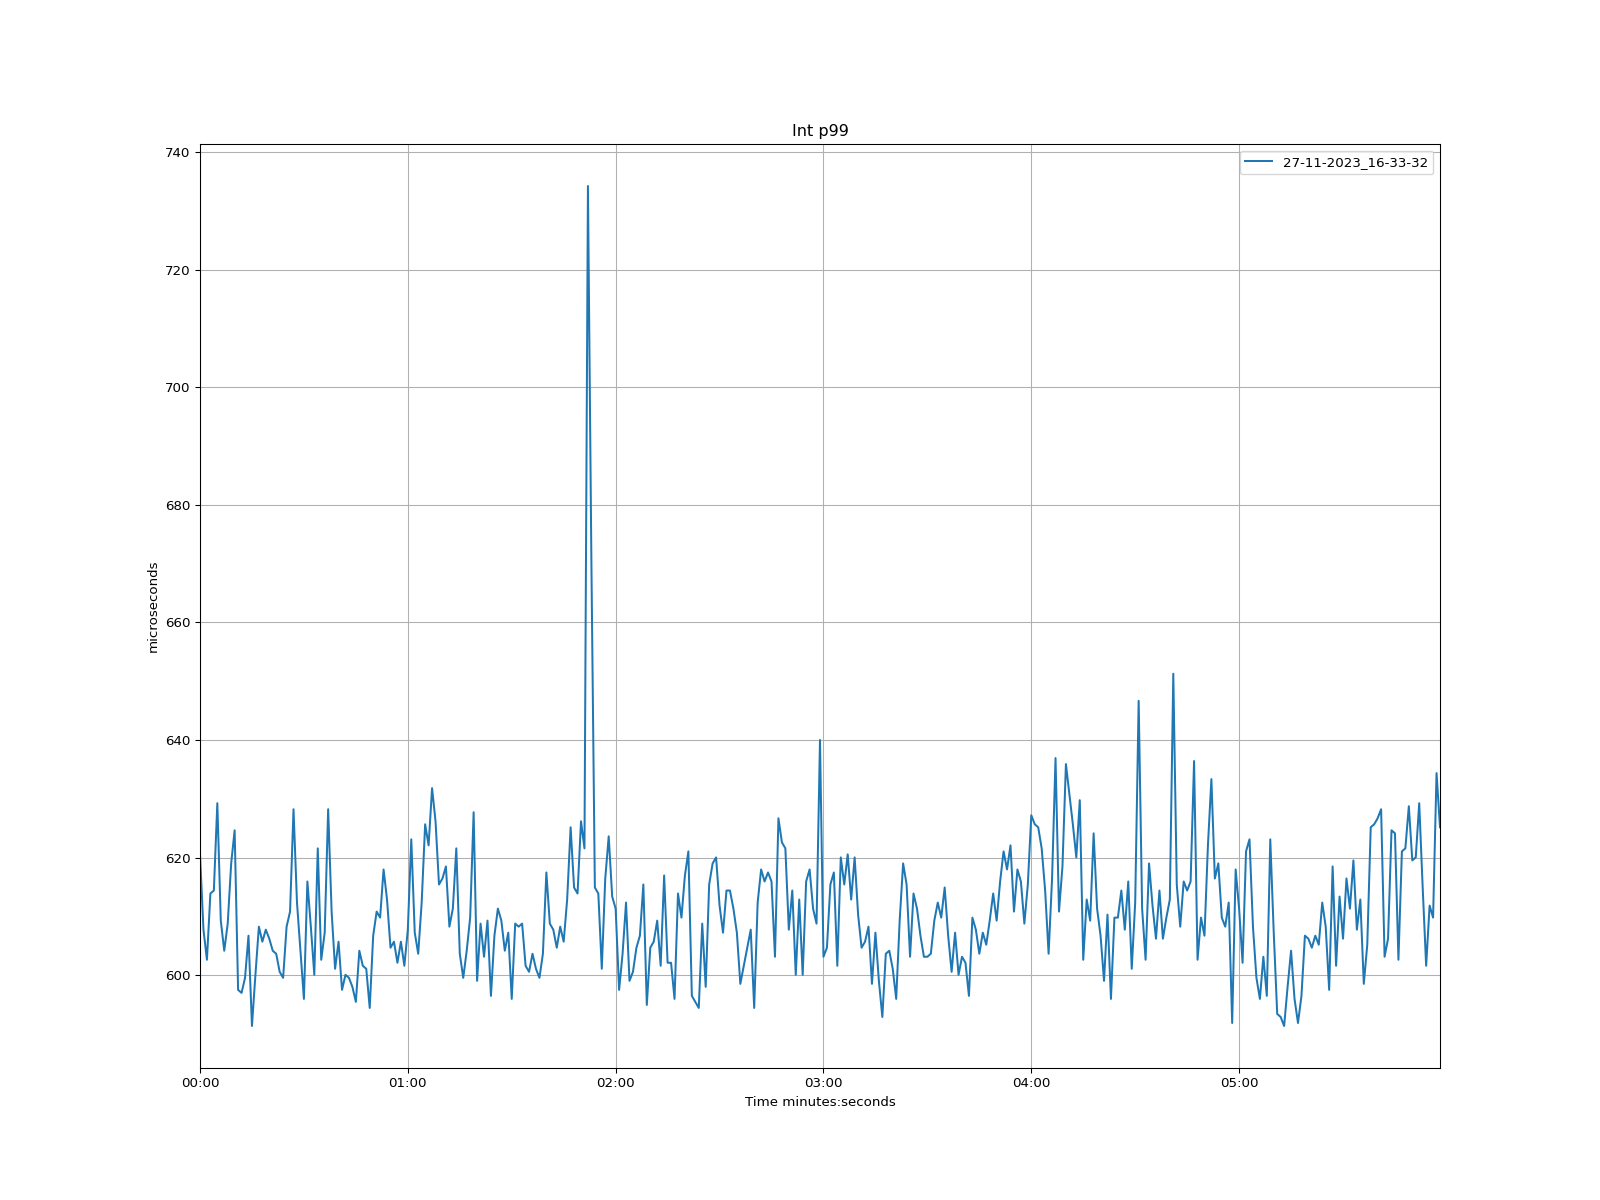

Data behind this chart, as committed beside it:
time, 27-11-2023_16-33-32
1970-01-01 00:00:00, 620.5
1970-01-01 00:00:01, 607.7
1970-01-01 00:00:02, 602.6
1970-01-01 00:00:03, 613.9
1970-01-01 00:00:04, 614.4
1970-01-01 00:00:05, 629.2
1970-01-01 00:00:06, 609.3
1970-01-01 00:00:07, 604.2
1970-01-01 00:00:08, 608.8
1970-01-01 00:00:09, 619
1970-01-01 00:00:10, 624.6
1970-01-01 00:00:11, 597.5
1970-01-01 00:00:12, 597
1970-01-01 00:00:13, 599.6
1970-01-01 00:00:14, 606.7
1970-01-01 00:00:15, 591.4
1970-01-01 00:00:16, 600.1
1970-01-01 00:00:17, 608.3
1970-01-01 00:00:18, 605.7
1970-01-01 00:00:19, 607.7
1970-01-01 00:00:20, 606.2
1970-01-01 00:00:21, 604.2
1970-01-01 00:00:22, 603.6
1970-01-01 00:00:23, 600.6
1970-01-01 00:00:24, 599.6
1970-01-01 00:00:25, 608.3
1970-01-01 00:00:26, 610.8
1970-01-01 00:00:27, 628.2
1970-01-01 00:00:28, 612.4
1970-01-01 00:00:29, 604.2
1970-01-01 00:00:30, 596
1970-01-01 00:00:31, 615.9
1970-01-01 00:00:32, 608.3
1970-01-01 00:00:33, 600.1
1970-01-01 00:00:34, 621.6
1970-01-01 00:00:35, 602.6
1970-01-01 00:00:36, 607.2
1970-01-01 00:00:37, 628.2
1970-01-01 00:00:38, 610.8
1970-01-01 00:00:39, 601.1
1970-01-01 00:00:40, 605.7
1970-01-01 00:00:41, 597.5
1970-01-01 00:00:42, 600.1
1970-01-01 00:00:43, 599.6
1970-01-01 00:00:44, 598
1970-01-01 00:00:45, 595.5
1970-01-01 00:00:46, 604.2
1970-01-01 00:00:47, 601.6
1970-01-01 00:00:48, 601.1
1970-01-01 00:00:49, 594.4
1970-01-01 00:00:50, 606.7
1970-01-01 00:00:51, 610.8
1970-01-01 00:00:52, 609.8
1970-01-01 00:00:53, 618
1970-01-01 00:00:54, 612.9
1970-01-01 00:00:55, 604.7
1970-01-01 00:00:56, 605.7
1970-01-01 00:00:57, 602.1
1970-01-01 00:00:58, 605.7
1970-01-01 00:00:59, 601.6
... 299 more rows
